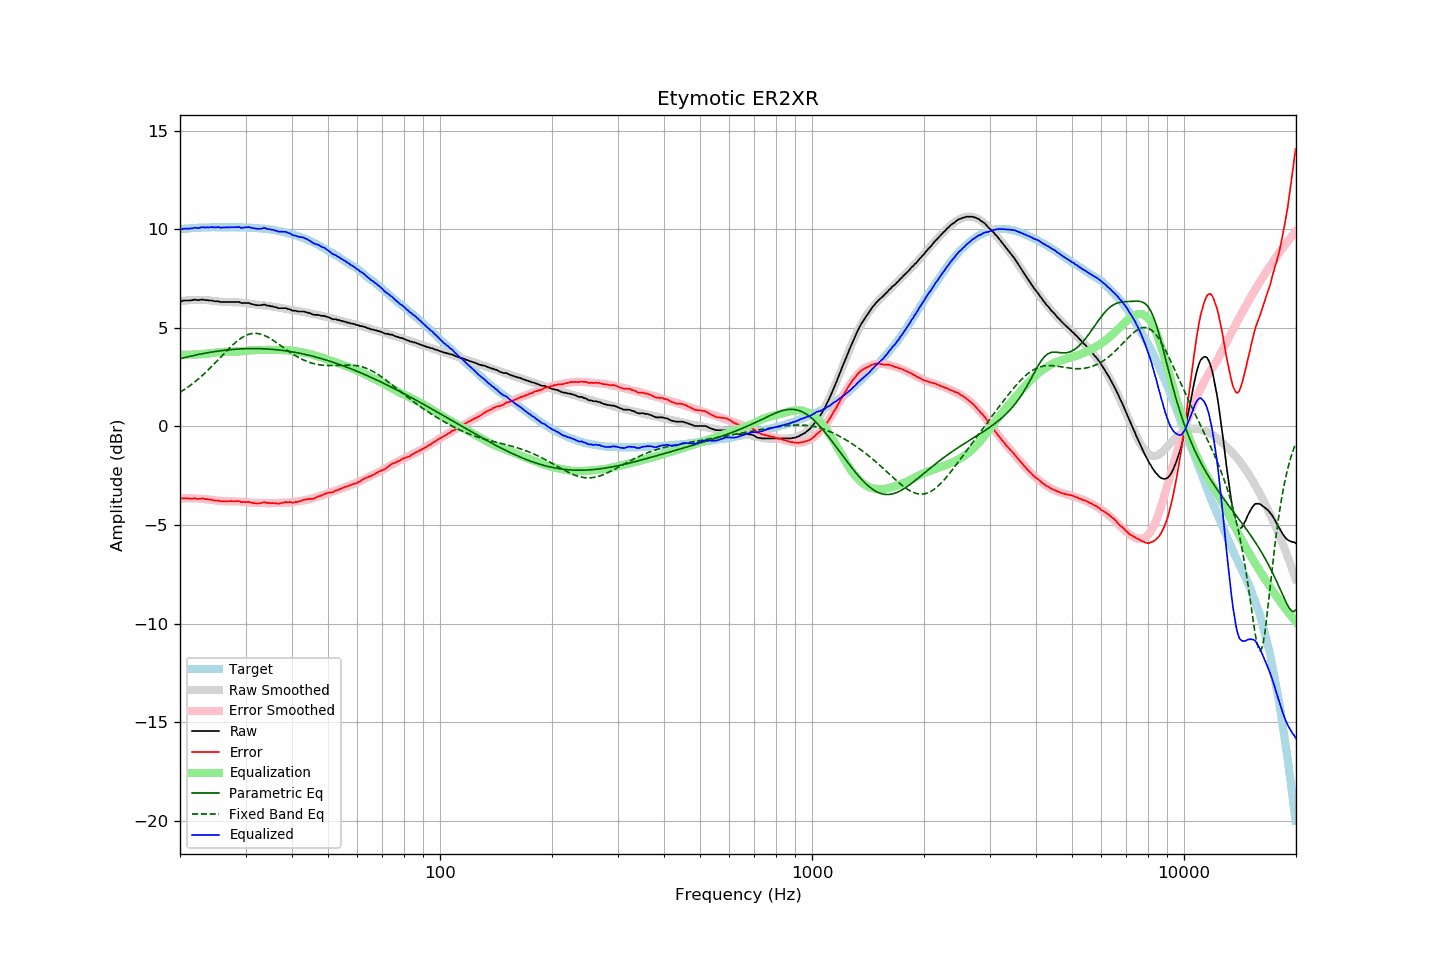

Data behind this chart, as committed beside it:
frequency, raw, error, smoothed, error_smoothed, equalization, parametric_eq, fixed_band_eq, equalized_raw, equalized_smoothed, target
20.00, 6.37, -3.63, 6.35, -3.65, 3.65, 3.44, 1.73, 10.02, 10.01, 10.01
20.20, 6.35, -3.66, 6.37, -3.65, 3.65, 3.46, 1.79, 10.00, 10.01, 10.01
20.40, 6.38, -3.64, 6.38, -3.65, 3.65, 3.48, 1.84, 10.03, 10.02, 10.02
20.61, 6.39, -3.64, 6.39, -3.64, 3.64, 3.50, 1.89, 10.04, 10.03, 10.03
20.81, 6.39, -3.64, 6.40, -3.64, 3.64, 3.52, 1.95, 10.04, 10.04, 10.03
21.02, 6.39, -3.65, 6.40, -3.64, 3.64, 3.54, 2.00, 10.04, 10.05, 10.04
21.23, 6.39, -3.66, 6.41, -3.64, 3.64, 3.56, 2.06, 10.04, 10.05, 10.05
21.44, 6.40, -3.67, 6.41, -3.65, 3.65, 3.58, 2.12, 10.05, 10.06, 10.07
21.66, 6.41, -3.66, 6.42, -3.65, 3.65, 3.59, 2.19, 10.06, 10.07, 10.07
21.87, 6.44, -3.64, 6.42, -3.65, 3.65, 3.61, 2.25, 10.09, 10.07, 10.08
22.09, 6.42, -3.65, 6.42, -3.65, 3.65, 3.63, 2.32, 10.08, 10.08, 10.08
22.31, 6.41, -3.67, 6.42, -3.66, 3.66, 3.65, 2.38, 10.07, 10.08, 10.09
22.54, 6.41, -3.67, 6.43, -3.66, 3.66, 3.66, 2.45, 10.07, 10.09, 10.08
22.76, 6.43, -3.66, 6.42, -3.67, 3.67, 3.68, 2.52, 10.10, 10.09, 10.09
22.99, 6.44, -3.65, 6.42, -3.67, 3.67, 3.70, 2.60, 10.11, 10.09, 10.09
23.22, 6.42, -3.67, 6.42, -3.68, 3.68, 3.71, 2.67, 10.10, 10.10, 10.09
23.45, 6.41, -3.69, 6.41, -3.69, 3.69, 3.73, 2.75, 10.10, 10.10, 10.10
23.69, 6.41, -3.69, 6.41, -3.69, 3.69, 3.74, 2.82, 10.11, 10.10, 10.10
23.92, 6.39, -3.70, 6.40, -3.70, 3.70, 3.75, 2.90, 10.10, 10.10, 10.10
24.16, 6.39, -3.71, 6.39, -3.72, 3.72, 3.77, 2.99, 10.11, 10.10, 10.11
24.40, 6.39, -3.72, 6.38, -3.73, 3.73, 3.78, 3.07, 10.12, 10.11, 10.11
24.65, 6.36, -3.75, 6.37, -3.74, 3.74, 3.79, 3.15, 10.10, 10.11, 10.11
24.89, 6.35, -3.76, 6.36, -3.75, 3.75, 3.81, 3.23, 10.10, 10.11, 10.11
25.14, 6.35, -3.76, 6.35, -3.76, 3.76, 3.82, 3.32, 10.11, 10.11, 10.11
25.39, 6.35, -3.75, 6.34, -3.77, 3.77, 3.83, 3.40, 10.12, 10.11, 10.11
25.65, 6.31, -3.79, 6.33, -3.78, 3.78, 3.84, 3.49, 10.09, 10.11, 10.11
25.91, 6.31, -3.79, 6.33, -3.78, 3.78, 3.85, 3.58, 10.09, 10.11, 10.10
26.16, 6.31, -3.80, 6.32, -3.78, 3.78, 3.86, 3.66, 10.10, 10.11, 10.11
26.43, 6.31, -3.80, 6.32, -3.79, 3.79, 3.87, 3.75, 10.10, 10.11, 10.11
26.69, 6.31, -3.79, 6.32, -3.79, 3.79, 3.88, 3.83, 10.10, 10.11, 10.11
26.96, 6.31, -3.79, 6.31, -3.79, 3.79, 3.89, 3.92, 10.10, 10.11, 10.10
27.23, 6.31, -3.79, 6.31, -3.79, 3.79, 3.90, 4.00, 10.11, 10.11, 10.10
27.50, 6.31, -3.79, 6.31, -3.80, 3.80, 3.90, 4.08, 10.11, 10.11, 10.10
27.77, 6.31, -3.79, 6.31, -3.80, 3.80, 3.91, 4.15, 10.11, 10.11, 10.11
28.05, 6.31, -3.79, 6.31, -3.80, 3.80, 3.92, 4.23, 10.11, 10.10, 10.10
28.33, 6.31, -3.79, 6.30, -3.80, 3.80, 3.92, 4.30, 10.11, 10.10, 10.10
28.62, 6.31, -3.79, 6.30, -3.80, 3.80, 3.93, 4.36, 10.12, 10.10, 10.10
28.90, 6.31, -3.79, 6.30, -3.81, 3.81, 3.93, 4.43, 10.12, 10.10, 10.11
29.19, 6.26, -3.84, 6.29, -3.81, 3.81, 3.94, 4.48, 10.08, 10.10, 10.10
29.48, 6.26, -3.84, 6.28, -3.82, 3.82, 3.94, 4.53, 10.08, 10.10, 10.10
29.78, 6.26, -3.83, 6.27, -3.83, 3.83, 3.95, 4.58, 10.09, 10.10, 10.10
30.08, 6.26, -3.84, 6.25, -3.84, 3.84, 3.95, 4.62, 10.10, 10.09, 10.10
30.38, 6.26, -3.83, 6.24, -3.85, 3.85, 3.95, 4.65, 10.11, 10.09, 10.09
30.68, 6.26, -3.82, 6.23, -3.86, 3.86, 3.95, 4.68, 10.12, 10.09, 10.09
30.99, 6.22, -3.86, 6.22, -3.86, 3.86, 3.95, 4.70, 10.09, 10.08, 10.08
31.30, 6.20, -3.87, 6.21, -3.87, 3.87, 3.95, 4.72, 10.07, 10.08, 10.08
31.61, 6.18, -3.89, 6.20, -3.87, 3.87, 3.95, 4.73, 10.06, 10.07, 10.07
31.93, 6.16, -3.90, 6.19, -3.88, 3.88, 3.95, 4.73, 10.04, 10.07, 10.06
32.24, 6.15, -3.91, 6.18, -3.88, 3.88, 3.95, 4.72, 10.03, 10.06, 10.06
32.57, 6.15, -3.90, 6.18, -3.88, 3.88, 3.95, 4.71, 10.03, 10.05, 10.05
32.89, 6.15, -3.89, 6.17, -3.88, 3.88, 3.95, 4.69, 10.03, 10.05, 10.05
33.22, 6.16, -3.88, 6.16, -3.88, 3.88, 3.95, 4.67, 10.04, 10.04, 10.04
33.55, 6.18, -3.85, 6.15, -3.88, 3.88, 3.94, 4.64, 10.07, 10.03, 10.03
33.89, 6.18, -3.85, 6.14, -3.89, 3.89, 3.94, 4.60, 10.07, 10.03, 10.03
34.23, 6.13, -3.88, 6.13, -3.89, 3.89, 3.93, 4.56, 10.02, 10.02, 10.01
34.57, 6.13, -3.87, 6.12, -3.89, 3.89, 3.93, 4.52, 10.02, 10.01, 10.01
34.92, 6.11, -3.88, 6.11, -3.89, 3.89, 3.92, 4.47, 10.00, 10.00, 9.99
35.27, 6.09, -3.90, 6.10, -3.89, 3.89, 3.92, 4.42, 9.98, 9.98, 9.99
35.62, 6.09, -3.88, 6.09, -3.89, 3.89, 3.91, 4.37, 9.98, 9.97, 9.97
35.97, 6.05, -3.91, 6.07, -3.88, 3.88, 3.90, 4.31, 9.94, 9.96, 9.96
... 635 more rows
